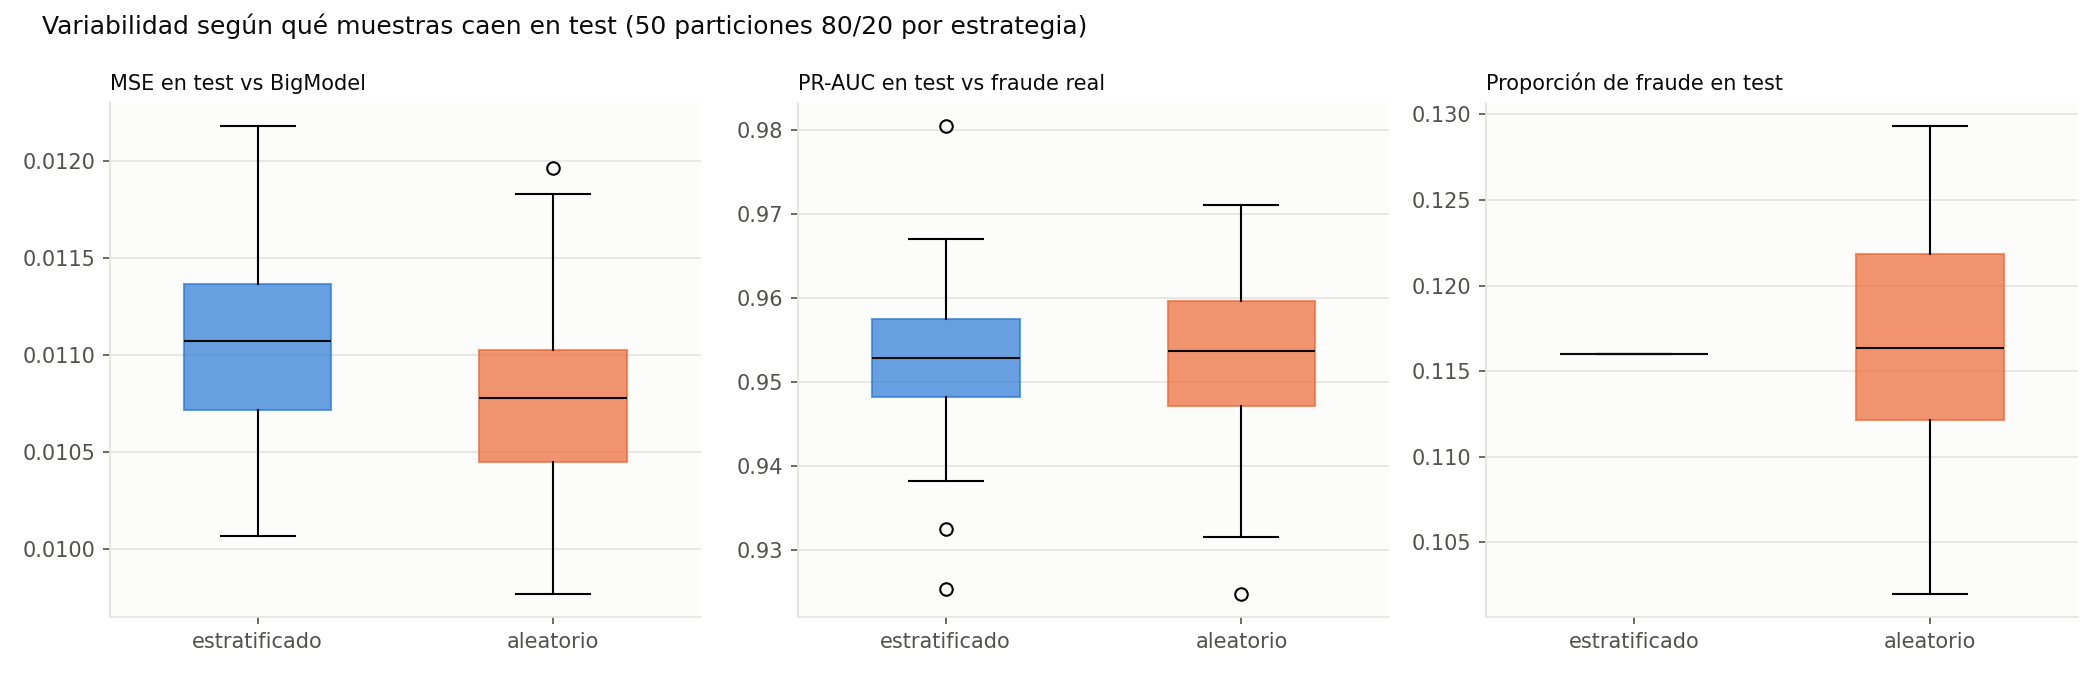

The file beside this chart, header and first rows:
estrategia, particion, mse_test, ap_test, fraude_test
estratificado, 0, 0.01071, 0.9554, 0.116
aleatorio, 0, 0.01131, 0.9407, 0.12
estratificado, 1, 0.01096, 0.9643, 0.116
aleatorio, 1, 0.01064, 0.964, 0.118
estratificado, 2, 0.01117, 0.9485, 0.116
aleatorio, 2, 0.01052, 0.9622, 0.1133
estratificado, 3, 0.01127, 0.9518, 0.116
aleatorio, 3, 0.01047, 0.9442, 0.1153
estratificado, 4, 0.01023, 0.9487, 0.116
aleatorio, 4, 0.009769, 0.9562, 0.122
estratificado, 5, 0.01132, 0.9556, 0.116
aleatorio, 5, 0.01089, 0.9449, 0.114
estratificado, 6, 0.01115, 0.9462, 0.116
aleatorio, 6, 0.01022, 0.9458, 0.112
estratificado, 7, 0.01156, 0.9805, 0.116
aleatorio, 7, 0.01043, 0.955, 0.124
estratificado, 8, 0.01101, 0.9508, 0.116
aleatorio, 8, 0.01182, 0.9588, 0.11
estratificado, 9, 0.01159, 0.9529, 0.116
aleatorio, 9, 0.01114, 0.9422, 0.1247
estratificado, 10, 0.01054, 0.9495, 0.116
aleatorio, 10, 0.01068, 0.9471, 0.122
estratificado, 11, 0.01114, 0.9605, 0.116
aleatorio, 11, 0.009919, 0.9537, 0.1167
estratificado, 12, 0.01031, 0.9661, 0.116
aleatorio, 12, 0.01049, 0.9711, 0.1127
estratificado, 13, 0.01072, 0.9563, 0.116
aleatorio, 13, 0.01027, 0.9572, 0.124
estratificado, 14, 0.01105, 0.9465, 0.116
aleatorio, 14, 0.01044, 0.9637, 0.1127
estratificado, 15, 0.01089, 0.955, 0.116
aleatorio, 15, 0.01092, 0.9376, 0.1033
estratificado, 16, 0.01152, 0.9414, 0.116
aleatorio, 16, 0.01183, 0.9504, 0.1107
estratificado, 17, 0.0114, 0.9528, 0.116
aleatorio, 17, 0.009967, 0.9657, 0.1107
estratificado, 18, 0.01082, 0.9517, 0.116
aleatorio, 18, 0.01097, 0.9574, 0.1173
estratificado, 19, 0.0111, 0.9495, 0.116
aleatorio, 19, 0.01102, 0.9507, 0.1127
estratificado, 20, 0.01062, 0.9509, 0.116
aleatorio, 20, 0.01064, 0.9434, 0.1093
estratificado, 21, 0.01196, 0.9497, 0.116
aleatorio, 21, 0.0104, 0.9529, 0.1287
estratificado, 22, 0.01087, 0.9591, 0.116
aleatorio, 22, 0.01093, 0.9504, 0.1253
estratificado, 23, 0.01108, 0.9488, 0.116
aleatorio, 23, 0.01082, 0.9646, 0.1187
estratificado, 24, 0.0119, 0.9382, 0.116
aleatorio, 24, 0.01196, 0.9472, 0.1207
estratificado, 25, 0.01096, 0.9562, 0.116
aleatorio, 25, 0.01075, 0.9671, 0.1293
estratificado, 26, 0.01138, 0.9606, 0.116
aleatorio, 26, 0.01146, 0.9554, 0.1127
estratificado, 27, 0.0107, 0.9576, 0.116
aleatorio, 27, 0.01108, 0.9627, 0.112
estratificado, 28, 0.01153, 0.954, 0.116
aleatorio, 28, 0.01022, 0.9611, 0.12
estratificado, 29, 0.0115, 0.9541, 0.116
aleatorio, 29, 0.009962, 0.955, 0.1153
... 40 more rows
